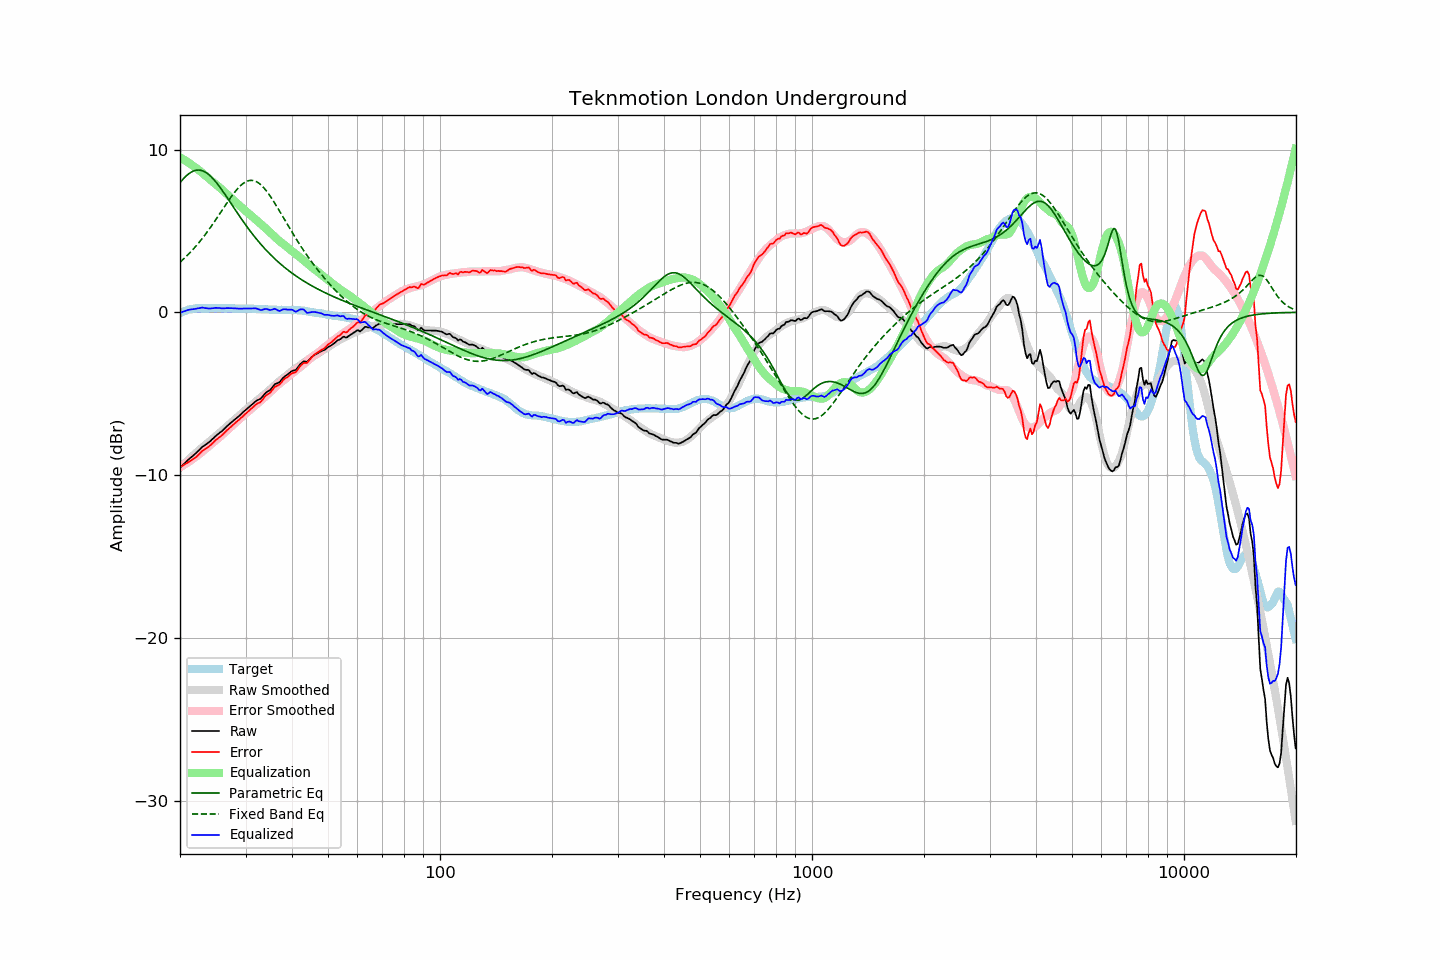

Data behind this chart, as committed beside it:
frequency, raw, error, smoothed, error_smoothed, equalization, parametric_eq, fixed_band_eq, equalized_raw, equalized_smoothed, target
20.00, -9.56, -9.50, -9.55, -9.52, 9.52, 7.96, 3.08, -0.04, -0.03, -0.06
20.20, -9.46, -9.45, -9.45, -9.46, 9.46, 8.08, 3.17, 0.01, 0.01, -0.01
20.40, -9.36, -9.40, -9.36, -9.40, 9.40, 8.19, 3.26, 0.05, 0.04, 0.04
20.61, -9.27, -9.34, -9.27, -9.34, 9.34, 8.29, 3.35, 0.07, 0.07, 0.07
20.81, -9.17, -9.28, -9.17, -9.28, 9.28, 8.39, 3.44, 0.11, 0.10, 0.12
21.02, -9.07, -9.22, -9.08, -9.21, 9.21, 8.47, 3.54, 0.15, 0.13, 0.16
21.23, -8.99, -9.16, -8.99, -9.15, 9.15, 8.55, 3.64, 0.16, 0.16, 0.18
21.44, -8.91, -9.10, -8.90, -9.08, 9.08, 8.61, 3.75, 0.17, 0.18, 0.20
21.66, -8.82, -9.03, -8.81, -9.01, 9.01, 8.66, 3.85, 0.19, 0.20, 0.22
21.87, -8.73, -8.96, -8.72, -8.94, 8.94, 8.70, 3.96, 0.20, 0.22, 0.23
22.09, -8.65, -8.89, -8.63, -8.87, 8.87, 8.73, 4.08, 0.22, 0.23, 0.25
22.31, -8.54, -8.80, -8.55, -8.79, 8.79, 8.74, 4.19, 0.25, 0.25, 0.26
22.54, -8.46, -8.71, -8.46, -8.71, 8.71, 8.74, 4.31, 0.26, 0.25, 0.25
22.76, -8.36, -8.61, -8.38, -8.63, 8.63, 8.72, 4.43, 0.28, 0.25, 0.25
22.99, -8.26, -8.50, -8.29, -8.55, 8.55, 8.69, 4.56, 0.29, 0.26, 0.24
23.22, -8.20, -8.44, -8.21, -8.47, 8.47, 8.65, 4.68, 0.27, 0.26, 0.24
23.45, -8.13, -8.37, -8.13, -8.38, 8.38, 8.60, 4.81, 0.26, 0.26, 0.24
23.69, -8.06, -8.31, -8.04, -8.30, 8.30, 8.53, 4.95, 0.24, 0.26, 0.25
23.92, -7.99, -8.24, -7.96, -8.22, 8.22, 8.45, 5.08, 0.23, 0.26, 0.25
24.16, -7.91, -8.16, -7.88, -8.14, 8.14, 8.37, 5.22, 0.23, 0.26, 0.26
24.40, -7.80, -8.07, -7.80, -8.05, 8.05, 8.27, 5.36, 0.25, 0.26, 0.27
24.65, -7.72, -7.97, -7.72, -7.97, 7.97, 8.16, 5.50, 0.25, 0.26, 0.26
24.89, -7.61, -7.87, -7.63, -7.89, 7.89, 8.05, 5.65, 0.27, 0.26, 0.26
25.14, -7.54, -7.79, -7.55, -7.81, 7.81, 7.92, 5.80, 0.27, 0.26, 0.26
25.39, -7.45, -7.72, -7.46, -7.72, 7.72, 7.80, 5.94, 0.27, 0.26, 0.26
25.65, -7.38, -7.64, -7.38, -7.64, 7.64, 7.66, 6.09, 0.26, 0.26, 0.26
25.91, -7.31, -7.56, -7.29, -7.54, 7.54, 7.53, 6.24, 0.24, 0.26, 0.25
26.16, -7.21, -7.47, -7.20, -7.46, 7.46, 7.39, 6.39, 0.24, 0.26, 0.25
26.43, -7.12, -7.37, -7.11, -7.36, 7.36, 7.24, 6.54, 0.25, 0.25, 0.25
26.69, -7.02, -7.26, -7.02, -7.28, 7.28, 7.09, 6.69, 0.26, 0.25, 0.25
26.96, -6.93, -7.18, -6.94, -7.19, 7.19, 6.95, 6.83, 0.26, 0.25, 0.26
27.23, -6.84, -7.09, -6.85, -7.10, 7.10, 6.80, 6.98, 0.26, 0.25, 0.26
27.50, -6.76, -7.01, -6.77, -7.01, 7.01, 6.65, 7.12, 0.25, 0.25, 0.25
27.77, -6.67, -6.92, -6.68, -6.92, 6.92, 6.50, 7.25, 0.25, 0.24, 0.24
28.05, -6.59, -6.83, -6.59, -6.83, 6.83, 6.35, 7.38, 0.25, 0.24, 0.24
28.33, -6.51, -6.74, -6.50, -6.74, 6.74, 6.20, 7.50, 0.24, 0.24, 0.23
28.62, -6.43, -6.66, -6.42, -6.65, 6.65, 6.06, 7.61, 0.23, 0.24, 0.23
28.90, -6.35, -6.58, -6.33, -6.57, 6.57, 5.91, 7.72, 0.22, 0.24, 0.24
29.19, -6.26, -6.48, -6.24, -6.48, 6.48, 5.77, 7.81, 0.22, 0.23, 0.22
29.48, -6.16, -6.40, -6.15, -6.38, 6.38, 5.62, 7.89, 0.23, 0.23, 0.24
29.78, -6.07, -6.30, -6.07, -6.30, 6.30, 5.48, 7.96, 0.23, 0.23, 0.23
30.08, -5.98, -6.22, -5.98, -6.21, 6.21, 5.35, 8.02, 0.24, 0.23, 0.24
30.38, -5.90, -6.12, -5.90, -6.13, 6.13, 5.21, 8.06, 0.23, 0.23, 0.23
30.68, -5.82, -6.04, -5.82, -6.05, 6.05, 5.08, 8.09, 0.23, 0.22, 0.22
30.99, -5.73, -5.95, -5.74, -5.96, 5.96, 4.95, 8.10, 0.24, 0.22, 0.22
31.30, -5.65, -5.87, -5.66, -5.88, 5.88, 4.82, 8.10, 0.23, 0.22, 0.22
31.61, -5.56, -5.77, -5.58, -5.79, 5.79, 4.69, 8.08, 0.24, 0.22, 0.22
31.93, -5.47, -5.68, -5.50, -5.71, 5.71, 4.57, 8.05, 0.24, 0.21, 0.21
32.24, -5.41, -5.61, -5.42, -5.63, 5.63, 4.45, 8.00, 0.22, 0.21, 0.20
32.57, -5.36, -5.57, -5.34, -5.54, 5.54, 4.33, 7.94, 0.19, 0.20, 0.21
32.89, -5.32, -5.52, -5.25, -5.45, 5.45, 4.21, 7.86, 0.14, 0.20, 0.21
33.22, -5.22, -5.41, -5.17, -5.36, 5.36, 4.10, 7.77, 0.15, 0.19, 0.19
33.55, -5.09, -5.28, -5.08, -5.27, 5.27, 3.99, 7.66, 0.18, 0.19, 0.19
33.89, -4.98, -5.15, -5.00, -5.19, 5.19, 3.88, 7.55, 0.21, 0.18, 0.18
34.23, -4.90, -5.08, -4.92, -5.10, 5.10, 3.78, 7.43, 0.20, 0.18, 0.18
34.57, -4.84, -5.01, -4.84, -5.01, 5.01, 3.67, 7.29, 0.17, 0.17, 0.17
34.92, -4.78, -4.94, -4.75, -4.92, 4.92, 3.57, 7.15, 0.14, 0.17, 0.17
35.27, -4.67, -4.83, -4.66, -4.82, 4.82, 3.47, 7.00, 0.16, 0.16, 0.16
35.62, -4.55, -4.71, -4.57, -4.73, 4.73, 3.38, 6.85, 0.19, 0.16, 0.16
35.97, -4.42, -4.57, -4.48, -4.64, 4.64, 3.28, 6.69, 0.22, 0.16, 0.15
... 635 more rows
